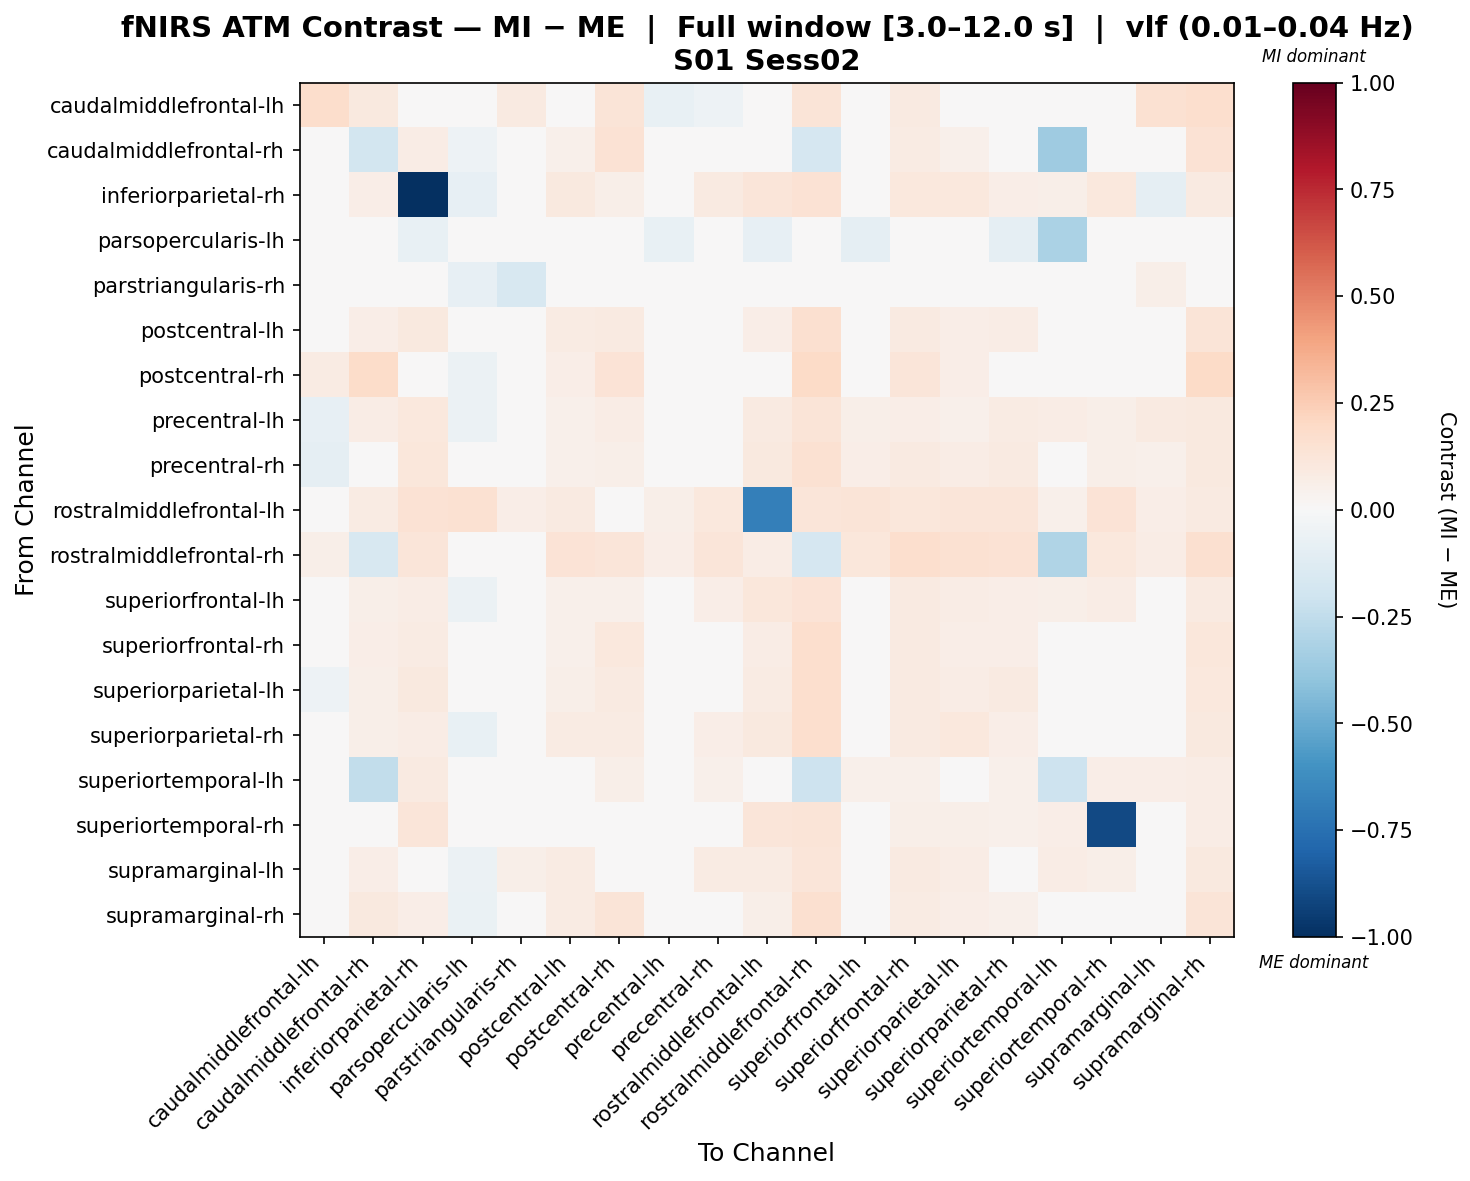

The data file committed next to this chart (first rows):
, caudalmiddlefrontal-lh, caudalmiddlefrontal-rh, inferiorparietal-rh, parsopercularis-lh, parstriangularis-rh, postcentral-lh, postcentral-rh, precentral-lh, precentral-rh, rostralmiddlefrontal-lh, rostralmiddlefrontal-rh, superiorfrontal-lh, superiorfrontal-rh, superiorparietal-lh, superiorparietal-rh, superiortemporal-lh, superiortemporal-rh, supramarginal-lh, supramarginal-rh
caudalmiddlefrontal-lh, 0.1781, 0.09636, 0.0298, -0.006839, 0.08972, 0.03798, 0.1326, -0.07359, -0.05328, 0.02815, 0.1304, -0.0143, 0.09083, -0.00265, -0.005897, 0.02128, 0.02973, 0.15, 0.1641
caudalmiddlefrontal-rh, -0.006364, -0.1857, 0.07471, -0.05113, 0.02544, 0.05339, 0.1432, 0.002581, 0.02998, 0.03129, -0.1703, 0.026, 0.08071, 0.05339, 0.04808, -0.3532, 0.01804, 0.03603, 0.1439
inferiorparietal-rh, -0.01823, 0.06256, -1.0, -0.08008, 0.02148, 0.09511, 0.05948, 0.03798, 0.09258, 0.1205, 0.1443, 0.02672, 0.1024, 0.1073, 0.06297, 0.06003, 0.1058, -0.08917, 0.0882
parsopercularis-lh, 0.02077, -0.04895, -0.07071, -0.01895, 0.01928, -0.04895, -0.005439, -0.07615, -0.04895, -0.08521, 0.0, -0.09246, -0.04895, -0.04895, -0.09246, -0.3201, -0.0009889, -0.01731, -0.03807
parstriangularis-rh, 0.01093, -0.002239, -0.002239, -0.0824, -0.1638, 0.01093, 0.01863, -0.002239, 0.01093, 0.04389, 0.0395, 0.0197, 0.0197, 0.002149, -0.002239, 0.006538, -0.002239, 0.0592, 0.01532
postcentral-lh, -0.02931, 0.06647, 0.09479, -0.04351, 0.02972, 0.08322, 0.08791, -0.02573, 0.03246, 0.06925, 0.1567, 0.03161, 0.08896, 0.06475, 0.07412, 0.02742, 0.04249, 0.04283, 0.1283
postcentral-rh, 0.07906, 0.1801, 0.002515, -0.05843, -0.002128, 0.06296, 0.1404, 0.01267, 0.01267, 0.01693, 0.1884, -0.004257, 0.1182, 0.06296, 0.03782, -0.004257, -0.01103, -0.0008707, 0.1887
precentral-lh, -0.08391, 0.07504, 0.1077, -0.05788, 0.02514, 0.05467, 0.07383, -0.007761, 0.03538, 0.0869, 0.1318, 0.05575, 0.06914, 0.05467, 0.07879, 0.07396, 0.0579, 0.09326, 0.09808
precentral-rh, -0.08705, 0.04536, 0.1116, -0.0382, 0.03536, 0.05341, 0.05719, -0.03017, 0.04706, 0.1, 0.1499, 0.06622, 0.08902, 0.07041, 0.09312, 0.04827, 0.05785, 0.0532, 0.09989
rostralmiddlefrontal-lh, 0.01173, 0.08515, 0.1441, 0.15, 0.06817, 0.09006, 0.0409, 0.06057, 0.1048, -0.6865, 0.1196, 0.1294, 0.1146, 0.1196, 0.1245, 0.0512, 0.1392, 0.06548, 0.09006
rostralmiddlefrontal-rh, 0.05838, -0.158, 0.1209, 0.0, 0.02782, 0.1349, 0.121, 0.06937, 0.1176, 0.07572, -0.1669, 0.114, 0.1656, 0.152, 0.1451, -0.2973, 0.107, 0.07628, 0.1588
superiorfrontal-lh, -0.0402, 0.05542, 0.07663, -0.06111, 0.04396, 0.05382, 0.05426, 0.009868, 0.06893, 0.1129, 0.1389, 0.04051, 0.08994, 0.07718, 0.06656, 0.05617, 0.07449, 0.01448, 0.08984
superiorfrontal-rh, -0.005146, 0.06827, 0.08399, -0.0457, 0.0378, 0.05123, 0.106, -0.01609, 0.04061, 0.07215, 0.1714, 0.03048, 0.09108, 0.06624, 0.06966, 0.01431, 0.02586, 0.04348, 0.1169
superiorparietal-lh, -0.05033, 0.05711, 0.1003, -0.04351, 0.02723, 0.05931, 0.08819, -0.02403, 0.03522, 0.08504, 0.1681, 0.04593, 0.09008, 0.07703, 0.09288, 0.0257, 0.04374, 0.03877, 0.1058
superiorparietal-rh, -0.03433, 0.05761, 0.07143, -0.07446, 0.02286, 0.08135, 0.082, 0.01349, 0.07004, 0.09571, 0.167, 0.02973, 0.09267, 0.104, 0.06923, 0.03091, 0.04759, -0.003502, 0.09921
superiortemporal-lh, -0.03138, -0.2448, 0.08856, -0.02954, 0.03604, 0.0345, 0.05519, 0.01228, 0.05136, 0.04231, -0.2052, 0.05136, 0.05136, 0.0437, 0.05204, -0.2109, 0.06847, 0.06365, 0.07102
superiortemporal-rh, -0.02702, 0.04091, 0.1217, -0.04791, 0.02307, 0.04822, 0.04767, 0.001573, 0.04519, 0.1193, 0.1302, 0.04423, 0.05992, 0.05973, 0.0545, 0.06714, -0.901, 0.03605, 0.07645
supramarginal-lh, 0.03046, 0.06916, -0.01009, -0.06096, 0.05875, 0.08302, 0.04489, 0.04592, 0.08302, 0.08357, 0.1196, 0.01818, 0.08856, 0.07748, 0.0348, 0.07748, 0.0603, 0.02263, 0.09577
supramarginal-rh, 0.02408, 0.09748, 0.06458, -0.06651, 0.02988, 0.07908, 0.1297, -0.0044, 0.04552, 0.0562, 0.159, 0.02008, 0.08088, 0.06522, 0.05096, 0.0132, 0.02789, 0.017, 0.1327
